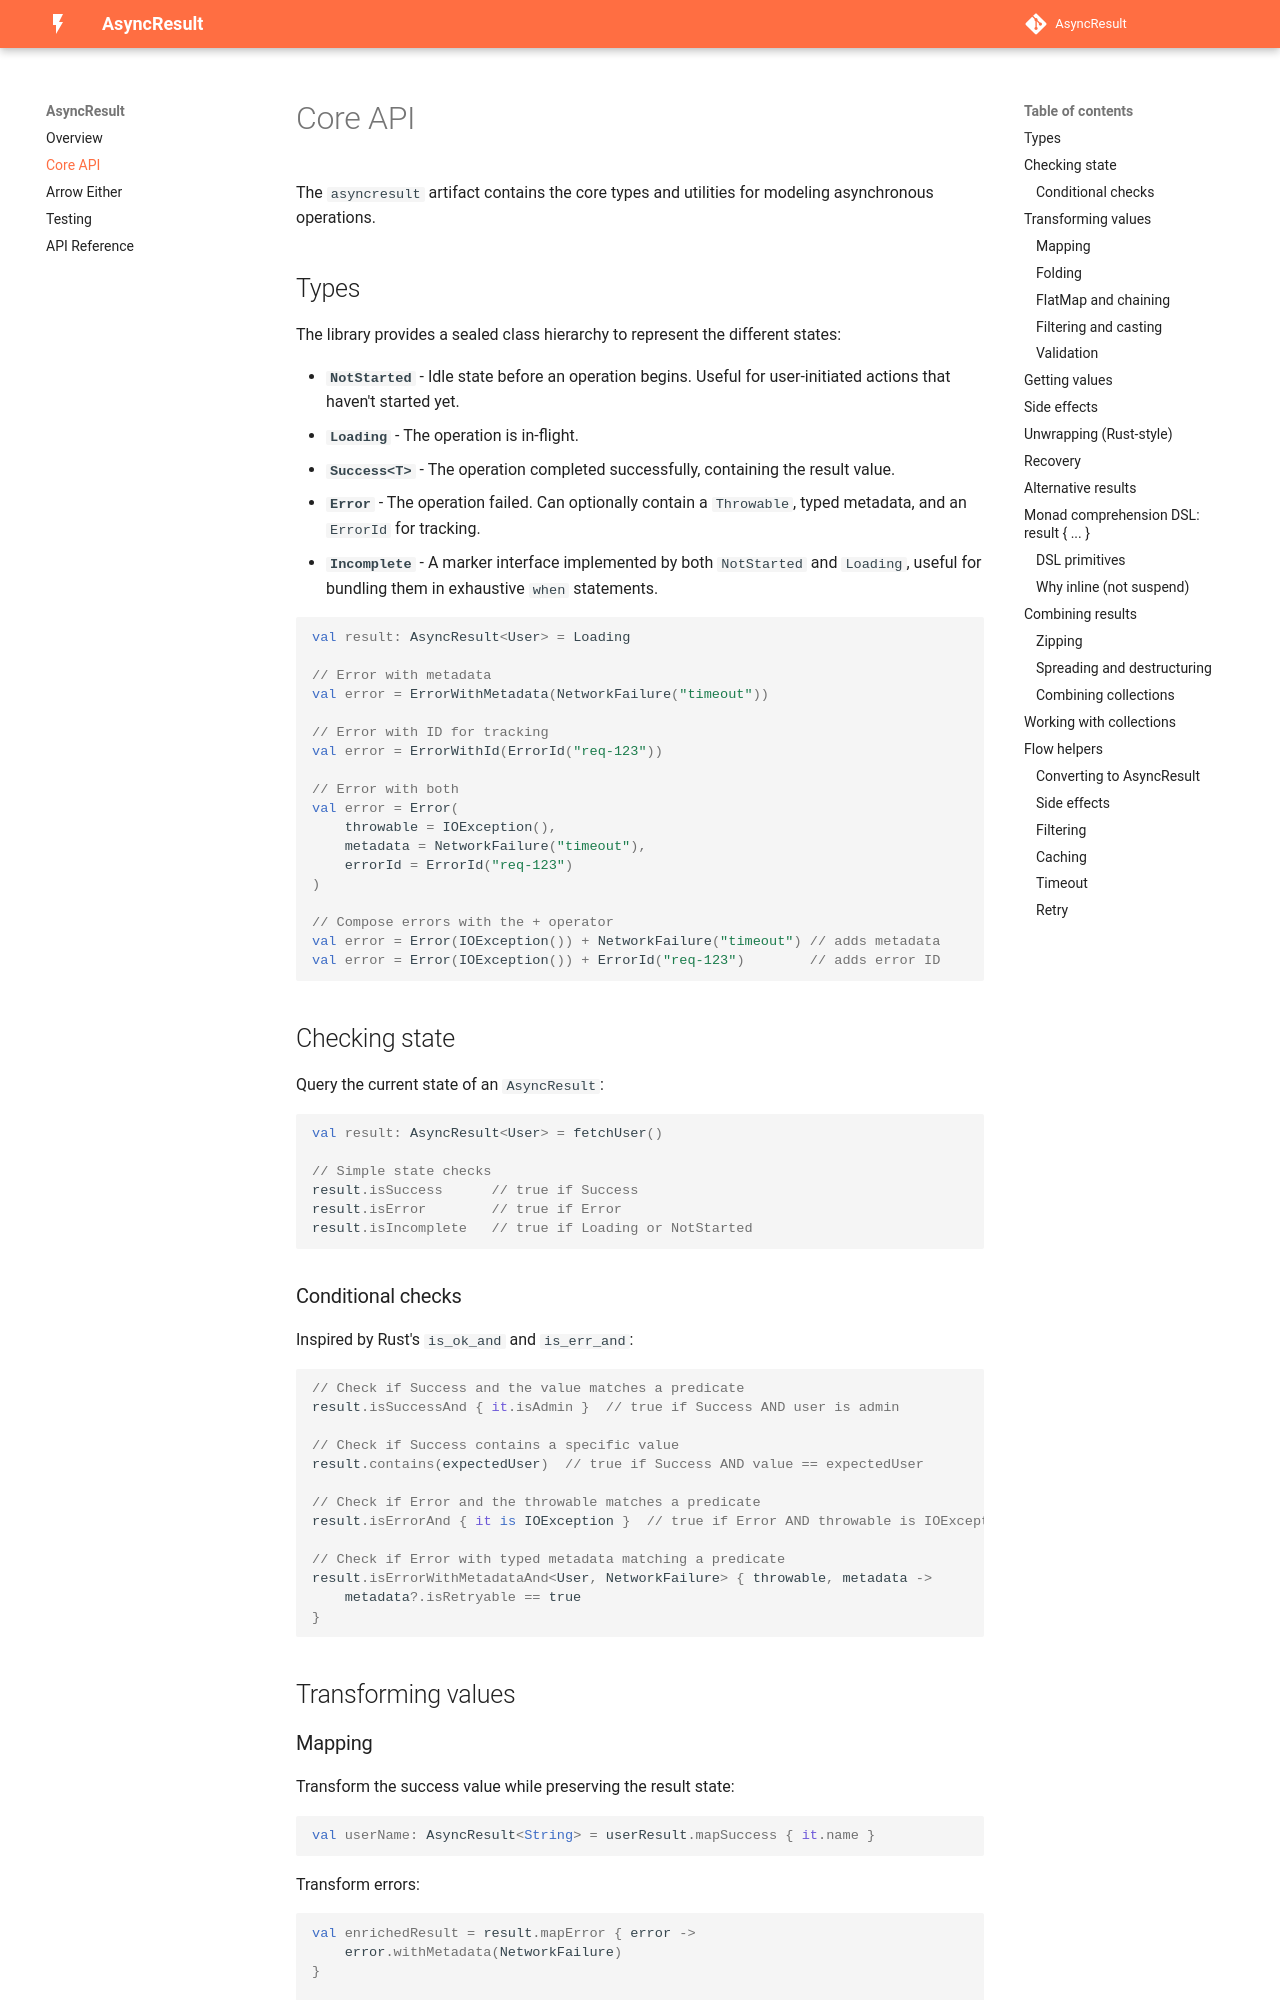

repository: mrmans0n/asyncresult · page: 0.1.17/core/index.html · generator: mkdocs

# Core API

The `asyncresult` artifact contains the core types and utilities for modeling asynchronous operations.

## Types

The library provides a sealed class hierarchy to represent the different states:

- **`NotStarted`** - Idle state before an operation begins. Useful for user-initiated actions that haven't started yet.
- **`Loading`** - The operation is in-flight.
- **`Success<T>`** - The operation completed successfully, containing the result value.
- **`Error`** - The operation failed. Can optionally contain a `Throwable`, typed metadata, and an `ErrorId` for tracking.
- **`Incomplete`** - A marker interface implemented by both `NotStarted` and `Loading`, useful for bundling them in exhaustive `when` statements.

```kotlin
val result: AsyncResult<User> = Loading

// Error with metadata
val error = ErrorWithMetadata(NetworkFailure("timeout"))

// Error with ID for tracking
val error = ErrorWithId(ErrorId("req-123"))

// Error with both
val error = Error(
    throwable = IOException(),
    metadata = NetworkFailure("timeout"),
    errorId = ErrorId("req-123")
)

// Compose errors with the + operator
val error = Error(IOException()) + NetworkFailure("timeout") // adds metadata
val error = Error(IOException()) + ErrorId("req-123")        // adds error ID
```

## Checking state

Query the current state of an `AsyncResult`:

```kotlin
val result: AsyncResult<User> = fetchUser()

// Simple state checks
result.isSuccess      // true if Success
result.isError        // true if Error
result.isIncomplete   // true if Loading or NotStarted
```

### Conditional checks

Inspired by Rust's `is_ok_and` and `is_err_and`:

```kotlin
// Check if Success and the value matches a predicate
result.isSuccessAnd { it.isAdmin }  // true if Success AND user is admin

// Check if Success contains a specific value
result.contains(expectedUser)  // true if Success AND value == expectedUser

// Check if Error and the throwable matches a predicate
result.isErrorAnd { it is IOException }  // true if Error AND throwable is IOException

// Check if Error with typed metadata matching a predicate
result.isErrorWithMetadataAnd<User, NetworkFailure> { throwable, metadata ->
    metadata?.isRetryable == true
}
```

## Transforming values
